7-way image classification set "PBC_balanced_notebook" from GitHub (AslihanINAN/PBCNet-SE-MBConv); label vocabulary: basophil, eosinophil, erythroblast, lymphocyte, monocyte, neutrophil, platelet.

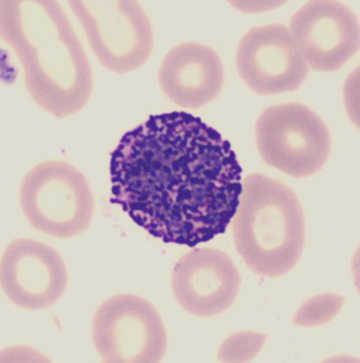
Label: basophil

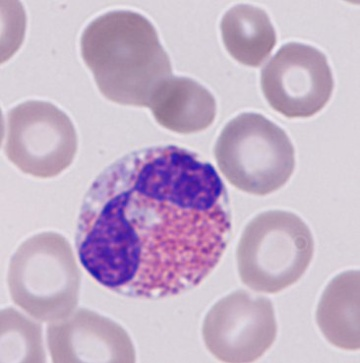
Label: eosinophil

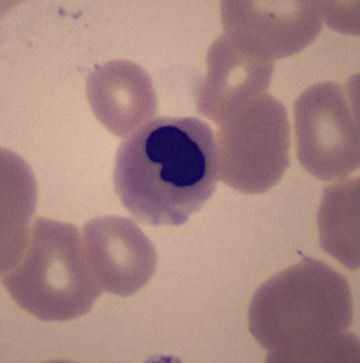
Label: erythroblast

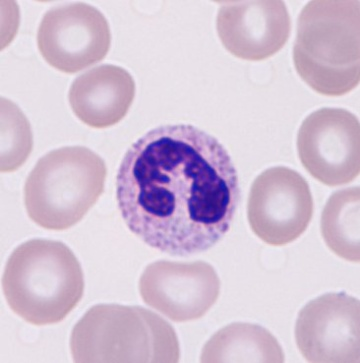
Label: neutrophil

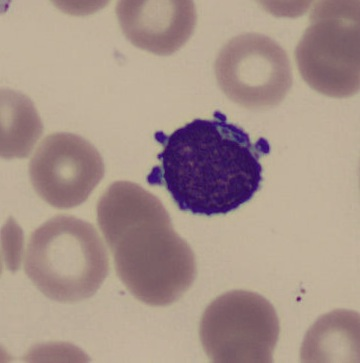
Label: lymphocyte

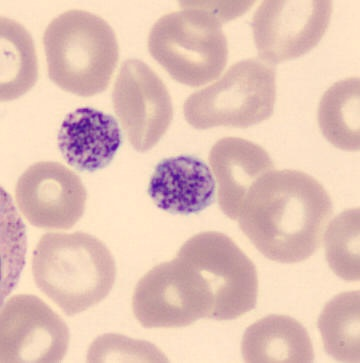
Label: platelet
